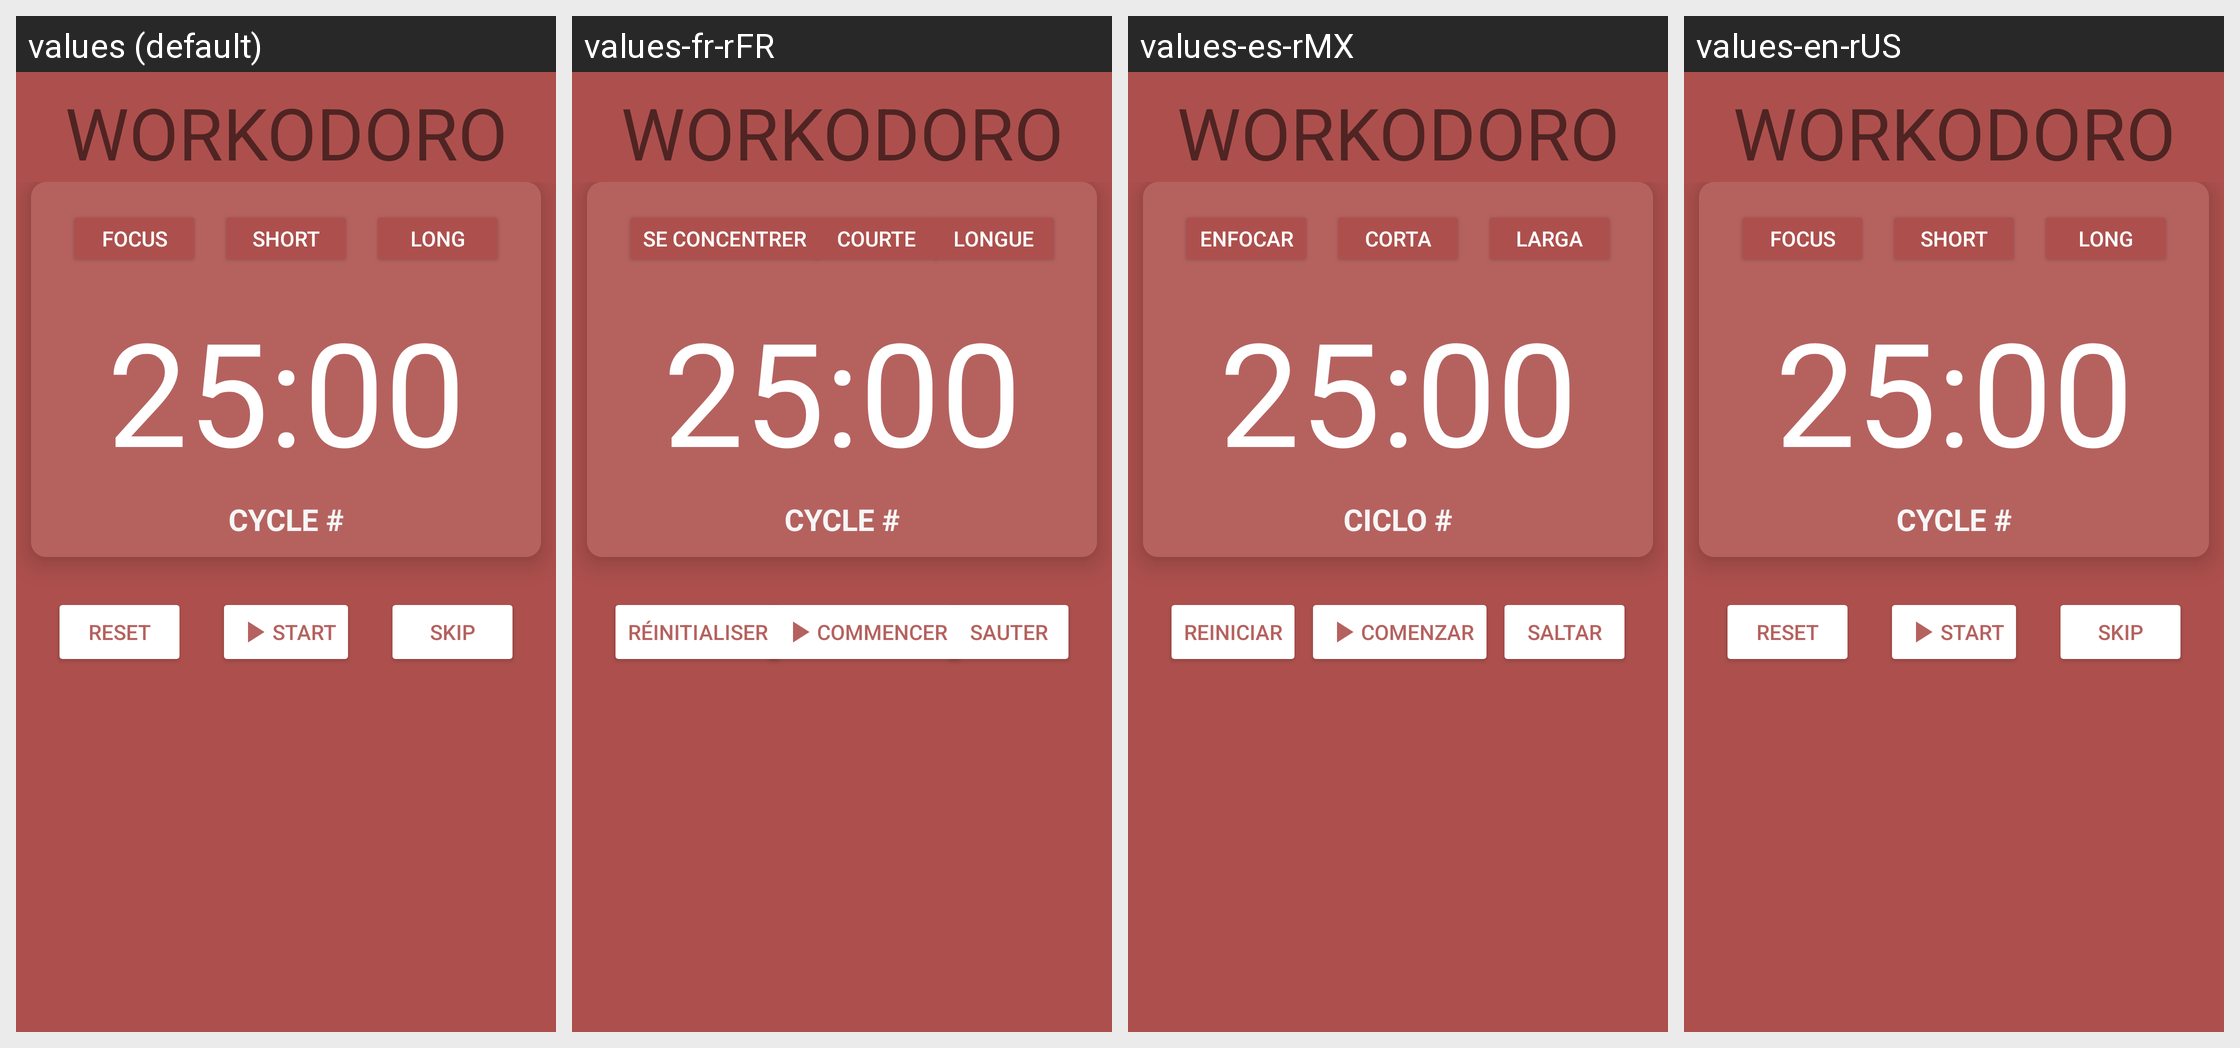

Here is an Android app screen in its default locale and in the app's own translations. Write out the translated-string differences for the strings that appear on this screen.
Android screen res/layout/fragment1.xml rendered under 4 locales, left to right: values (default), values-fr-rFR, values-es-rMX, values-en-rUS. Device: Nexus 5 (rendered at 1080×1920; each locale shown at half size, 540×960, under a caption strip naming it); theme Theme.Workodoro.
Strings drawn on this screen, with the default value and each locale's value (text and hints the layout hard-codes appear in the picture but are not listed):

workodoro
  values: WORKODORO
  values-fr-rFR: WORKODORO  [not translated; the default value is used]
  values-es-rMX: WORKODORO  [not translated; the default value is used]
  values-en-rUS: WORKODORO  [not translated; the default value is used]

focus
  values: focus
  values-fr-rFR: se concentrer
  values-es-rMX: enfocar
  values-en-rUS: focus

_short
  values: short
  values-fr-rFR: courte
  values-es-rMX: corta
  values-en-rUS: short

_long
  values: long
  values-fr-rFR: longue
  values-es-rMX: larga
  values-en-rUS: long

cycle
  values: CYCLE #
  values-fr-rFR: CYCLE #
  values-es-rMX: CICLO #
  values-en-rUS: CYCLE #

reset
  values: reset
  values-fr-rFR: réinitialiser
  values-es-rMX: reiniciar
  values-en-rUS: reset

start
  values: start
  values-fr-rFR: commencer
  values-es-rMX: comenzar
  values-en-rUS: start

skip
  values: skip
  values-fr-rFR: sauter
  values-es-rMX: saltar
  values-en-rUS: skip
